Labelled photos from "spiral_dataset", an image-classification folder in ArkarHema/Parkinson-disease-detection-using-hand-voice-xai. The possible labels are: healthy, Parkinson.

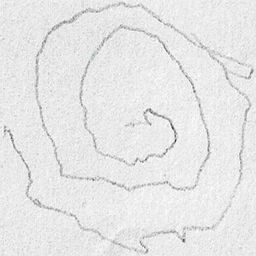
Label: Parkinson

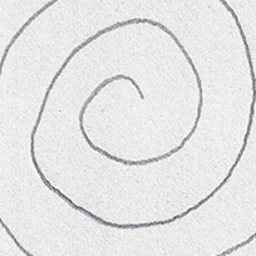
Label: healthy

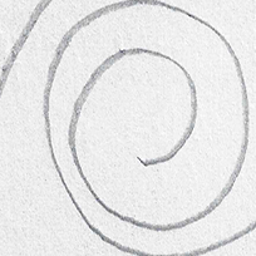
Label: healthy

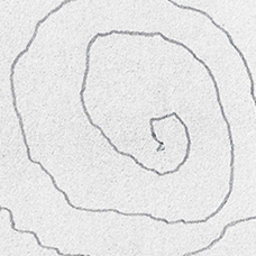
Label: Parkinson

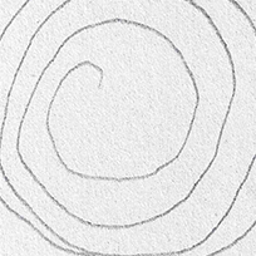
Label: Parkinson

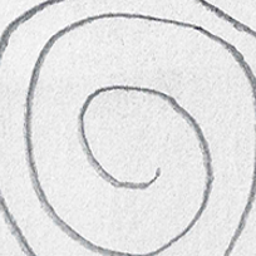
Label: healthy
